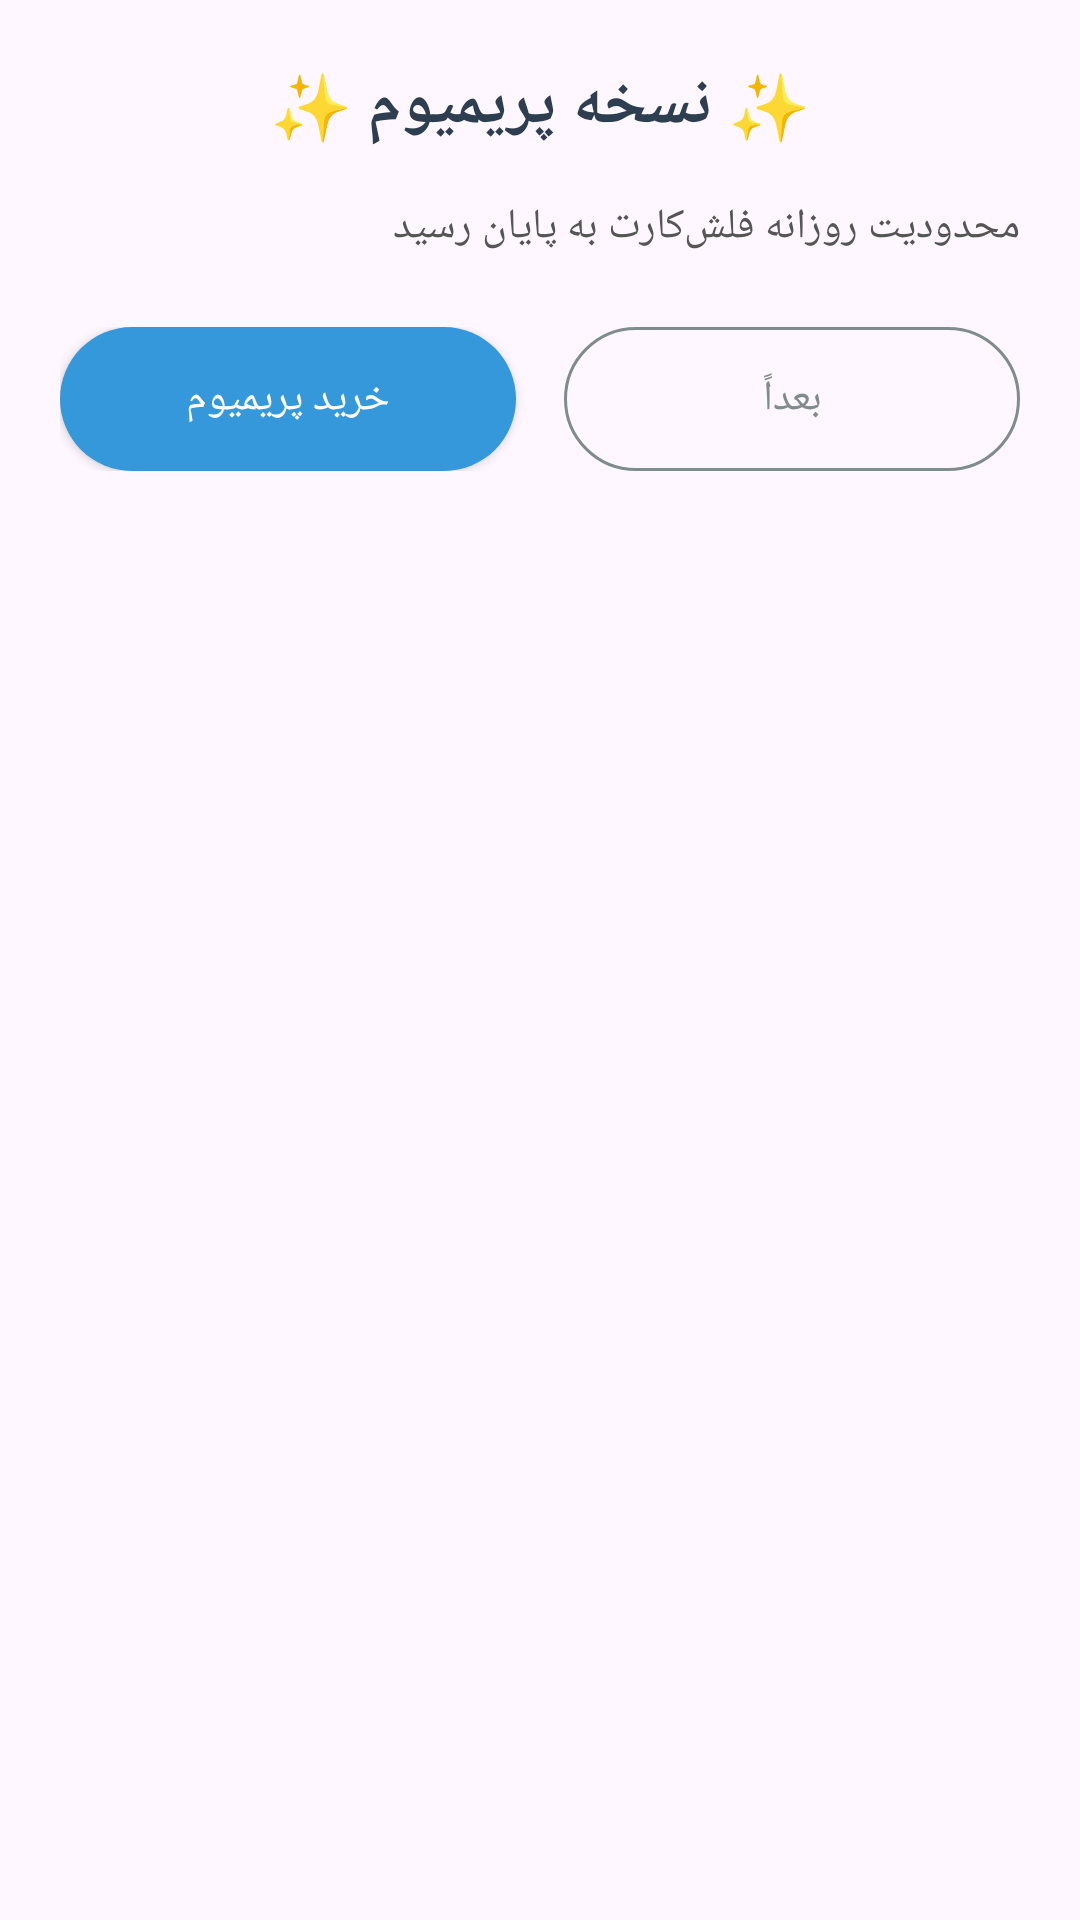

Write the Android layout XML for this screen, with the resource values it uses.
<!-- AndroidManifest.xml: application theme Theme.VisualDictionaryWizard -->
<!-- res/layout/dialog_premium_upsell.xml -->
<?xml version="1.0" encoding="utf-8"?>
<LinearLayout xmlns:android="http://schemas.android.com/apk/res/android"
    android:layout_width="match_parent"
    android:layout_height="wrap_content"
    android:orientation="vertical"
    android:padding="20dp"
    android:background="@drawable/dialog_background"
    android:layoutDirection="rtl">

    <TextView
        android:fontFamily="@font/yekan"
        android:layout_width="wrap_content"
        android:layout_height="wrap_content"
        android:text="✨ نسخه پریمیوم ✨"
        android:textSize="22sp"
        android:textStyle="bold"
        android:textColor="#2c3e50"
        android:layout_gravity="center"
        android:layout_marginBottom="16dp" />

    <TextView
        android:fontFamily="@font/yekan"
        android:id="@+id/upsellMessageText"
        android:layout_width="match_parent"
        android:layout_height="wrap_content"
        android:text="محدودیت روزانه فلش‌کارت به پایان رسید"
        android:textSize="14sp"
        android:textColor="#555"
        android:lineSpacingExtra="4dp"
        android:layout_marginBottom="24dp" />

    <LinearLayout
        android:layout_width="match_parent"
        android:layout_height="wrap_content"
        android:orientation="horizontal"
        android:gravity="center">

        <Button
            android:id="@+id/cancelButton"
            android:layout_width="0dp"
            android:layout_height="48dp"
            android:layout_weight="1"
            android:text="بعداً"
            android:background="@drawable/button_outline"
            android:textColor="#7f8c8d"
            android:layout_marginEnd="8dp" />

        <Button
            android:id="@+id/purchaseButton"
            android:layout_width="0dp"
            android:layout_height="48dp"
            android:layout_weight="1"
            android:text="خرید پریمیوم"
            android:background="@drawable/button_primary"
            android:textColor="#FFFFFF"
            android:layout_marginStart="8dp" />

    </LinearLayout>

</LinearLayout>
<!-- resources referenced by this layout -->
<resources>
  <!-- drawable button_outline (drawable) -->
  <?xml version="1.0" encoding="utf-8"?>
  <shape xmlns:android="http://schemas.android.com/apk/res/android"
      android:shape="rectangle">
      <stroke android:width="1dp" android:color="#7f8c8d" />
      <corners android:radius="24dp" />
      <solid android:color="@android:color/transparent" />
  </shape>
  <!-- drawable button_primary (drawable) -->
  <?xml version="1.0" encoding="utf-8"?>
  <shape xmlns:android="http://schemas.android.com/apk/res/android">
      <solid android:color="#3498db"/>
      <corners android:radius="24dp"/>
  </shape>
  <style name="Theme.VisualDictionaryWizard" parent="Base.Theme.VisualDictionaryWizard" />
  <style name="Base.Theme.VisualDictionaryWizard" parent="Theme.Material3.DayNight.NoActionBar">
          
          
      </style>
</resources>
